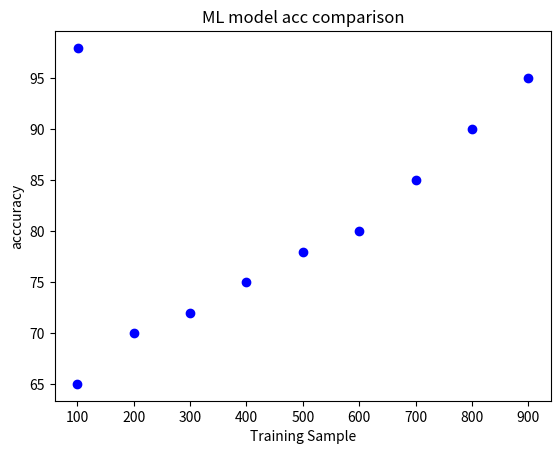

The matplotlib source for this figure:
import matplotlib.pyplot as plt

training_sample = [ 100, 200, 300, 400, 500, 600, 701, 800, 900, 101]
acc = [65, 70, 72, 75, 78, 80,  85, 90, 95, 98]


plt.scatter(training_sample, acc, color='blue')

plt.title("ML model acc comparison")
plt.xlabel("Training Sample")
plt.ylabel("acccuracy")

plt.show()
